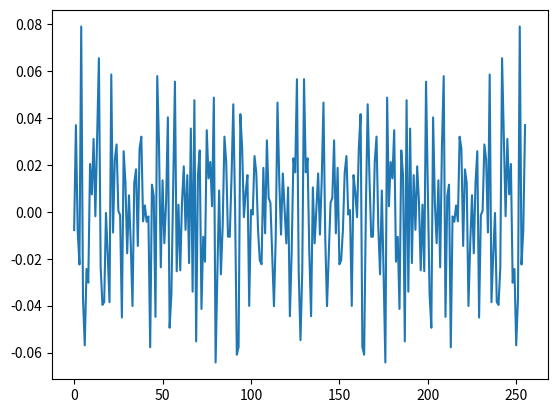
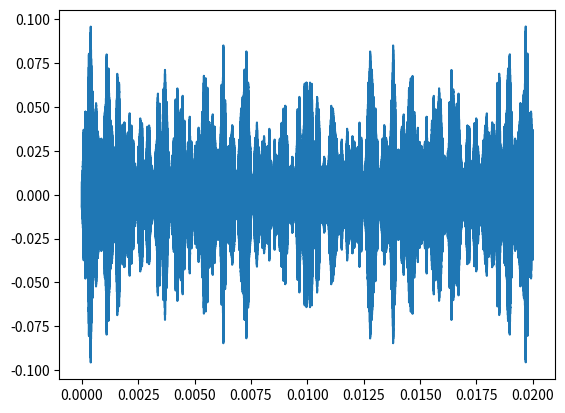

Recreate these plots in Python, in order.
import numpy as np
from scipy import interpolate
import matplotlib.pyplot as plt
import random

# TODO: Nの数はあとでちゃんと考える

# IFFT/FFTの回転因子の数
N = 256
# OFDMの周波数帯域は1~6kHz
# OFDMの下限
SUBCARRIER_FREQUENCY_MIN = 1000
# OFDMの上限
SUBCARRIER_FREQUENCY_MAX = 6000
# サブキャリア数
SUBCARRIER_NUMBER_IGNORE_PILOT_SIGNAL = 96
# サブキャリア間隔
SUBCARRIER_INTERVAL = 50

# キャリア周波数
# 値は仮
CARRIER_FREQUENCY = 1e6

# パイロット信号の周波数
PILOT_SIGNAL_FREQUENCY = [1000, 1050, 2700, 4350, 6000]
# パイロット信号の数
PILOT_SIGNAL_NUMBER = len(PILOT_SIGNAL_FREQUENCY)
# パイロット信号の振幅
PILOT_SIGNAL_AMPLITUDE = 2
# パイロット信号の位相
PILOT_SIGNAL_PHASE = 0


def serial_to_parallel(x: np.ndarray, bit=8) -> np.ndarray:
    """
    S/P変換
    データはMSBファーストにする
    配列の要素1つ分は1シンボルに該当する
    """
    y = np.array([])
    for i in x:
        for j in reversed(range(bit)):
            if i & (0x01 << j):
                y = np.append(y, 1)
            else:
                y = np.append(y, 0)
    return y


def bpsk(x: np.ndarray, bit=8) -> np.ndarray:
    """
    bpsk
    今回は1シンボル1ビット
    ビットが1のところは位相0[rad]に、ビットが0のところは位相π[rad]にする。
    """
    y = np.array([])
    for i in x:
        if i == 1:
            y = np.append(y, 0)
        else:
            y = np.append(y, np.pi)
    return y


def create_spectrum_array(bpsk_phase: np.ndarray) -> np.ndarray:
    all_subcarrire_number = SUBCARRIER_FREQUENCY_MAX // SUBCARRIER_INTERVAL + 1
    phase = np.zeros(all_subcarrire_number)
    A = np.zeros(all_subcarrire_number)
    f = np.linspace(0, SUBCARRIER_FREQUENCY_MAX, all_subcarrire_number)
    j = 0
    for i in range(
        SUBCARRIER_FREQUENCY_MIN // SUBCARRIER_INTERVAL, all_subcarrire_number
    ):
        is_pilot_signal = False
        for f_ps in PILOT_SIGNAL_FREQUENCY:
            if f[i] == f_ps:
                is_pilot_signal = True
        if is_pilot_signal:
            A[i] = PILOT_SIGNAL_AMPLITUDE
        else:
            A[i] = 1
            phase[i] = bpsk_phase[j]
            j += 1
    X = A * np.exp(1j * phase)
    # for i in range(all_subcarrire_number):
    # print(
    # f"{i}:A={A[i]},f={f[i]},θ={phase[i]},Re={X[i].real:.3f},Im={X[i].imag:.3f}"
    # )
    return X


def ifft(X: np.ndarray) -> np.ndarray:
    """
    返り値はt,x
    """

    x = np.fft.ifft(X, N)
    return np.arange(N), x


def multiply_by_carrier(x: np.ndarray):
    """
    返り値はt,x
    """
    fc = CARRIER_FREQUENCY
    t = np.linspace(0, 0.02 - 1 / (2 * fc), int(2 * fc))
    # IFFTした点の数と1/(2fc)の数が合わないので、線形補間する
    fitted = interpolate.interp1d(np.linspace(0, 0.02 - 1 / (2 * fc), int(N)), x)
    fitted_x = fitted(t)
    # 複素平面上の極座標系から実際の波に変換
    # そのとき、ωcで変調もする
    omega_c = 2 * np.pi * fc
    return t, fitted_x.real * np.cos(omega_c * t) + fitted_x.imag * np.sin(omega_c * t)


original_data = np.array([], dtype=np.int64)
for i in range(12):
    # original_data = np.append(original_data, ord("A") + i)
    original_data = np.append(original_data, random.randint(0, 255))
print(original_data)
sp = serial_to_parallel(original_data)
bpsk_data = bpsk(sp.astype(np.float64))
spe = create_spectrum_array(bpsk_data)
tk, xk = ifft(spe)
t, x = multiply_by_carrier(xk)
fig = plt.figure()
plt.plot(tk, xk)
plt.figure()
plt.plot(t, x)
plt.show()
